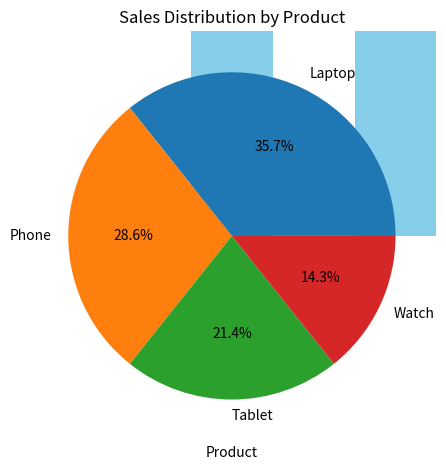

Write the Python code that produced this figure.
import pandas as pd
import matplotlib.pyplot as plt

# Simulated detailed sales data
data = {
    'Product': ['Laptop', 'Phone', 'Tablet', 'Watch', 'Laptop', 'Phone', 'Tablet', 'Watch'],
    'Sales': [600, 400, 300, 200, 400, 400, 300, 200]
}

# Create DataFrame
df = pd.DataFrame(data)

# Show raw data
print("Raw Sales Data:")
print(df)

# Group by product and sum sales
grouped = df.groupby('Product')['Sales'].sum()
print("\nTotal Sales by Product:")
print(grouped)

# Plot using pandas built-in plot()
grouped.plot(kind='bar', title='Total Sales by Product', color='skyblue')
plt.ylabel('Sales')
plt.tight_layout()
plt.show()

# Pie chart using grouped data
grouped.plot(kind='pie', autopct='%1.1f%%', title='Sales Distribution by Product')
plt.ylabel('')  # Hide y-label for pie chart
plt.tight_layout()
plt.show()